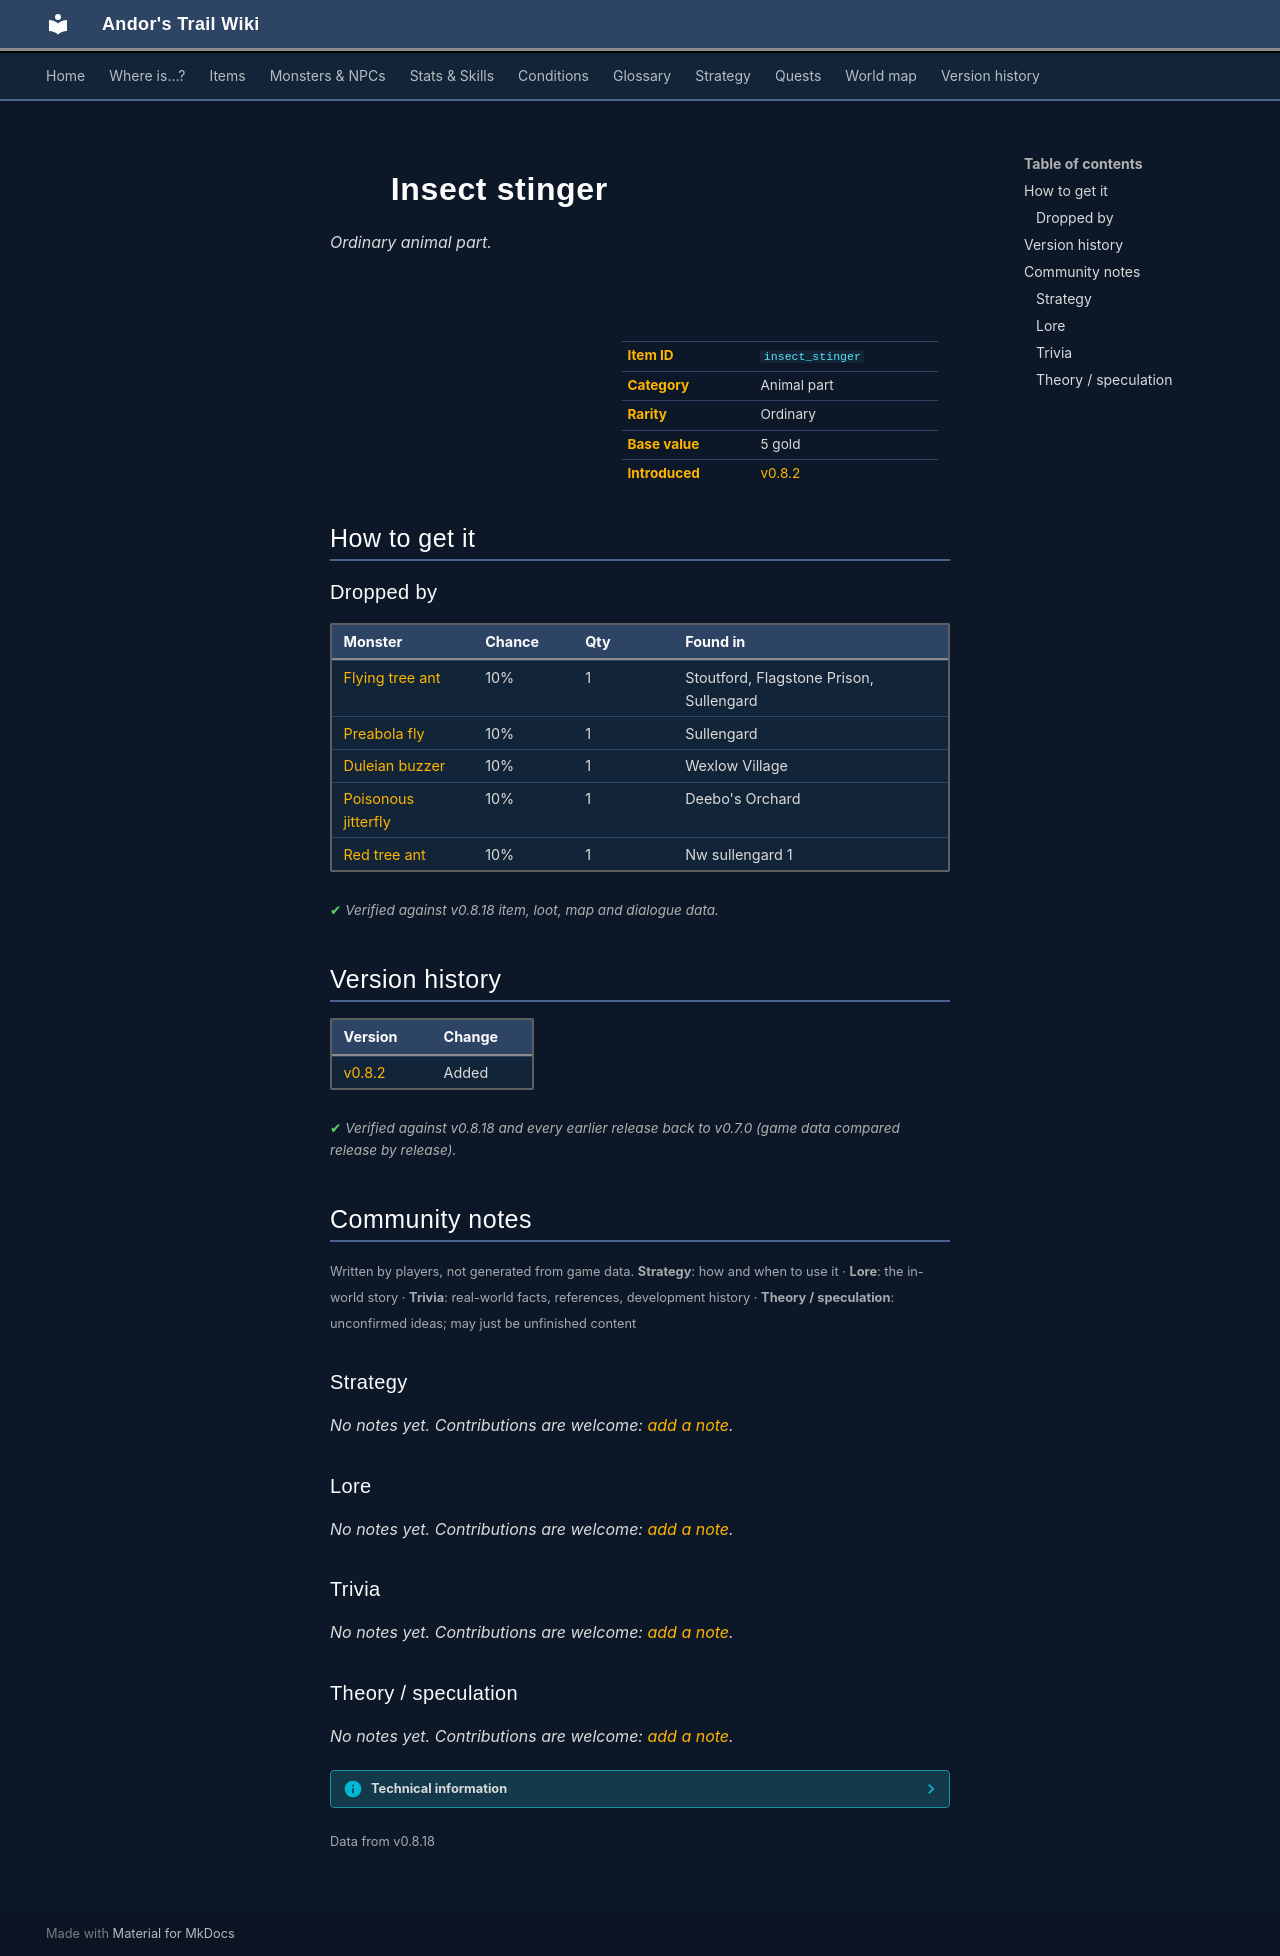

repository: asdfghjkl628/Andor-s-Trail-Wikiiii · page: items/insect_stinger/index.html · generator: mkdocs

---
description: "Insect stinger is a ordinary animal part in Andor's Trail. How to get it: monster drops."
---

# ![](../assets/icons/items/items_japozero_568.png){ .sprite } Insect stinger

*Ordinary animal part.*

<div class="infobox" markdown>

<p class="ib-img"><img class="sprite" src="../../assets/icons/items/items_japozero_568.png" alt=""></p>

| | |
|---|---|
| **Item ID** | `insect_stinger` |
| **Category** | Animal part |
| **Rarity** | Ordinary |
| **Base value** | 5 gold |
| **Introduced** | [v0.8.2](../versions/0.8.2.md) |

</div>

## How to get it

### Dropped by

| Monster | Chance | Qty | Found in |
|---|---|---|---|
| [Flying tree ant](../monsters/flying_tree_ant.md) | 10% | 1 | Stoutford, Flagstone Prison, Sullengard |
| [Preabola fly](../monsters/preabola_fly.md) | 10% | 1 | Sullengard |
| [Duleian buzzer](../monsters/duleian_hornet.md) | 10% | 1 | Wexlow Village |
| [Poisonous jitterfly](../monsters/poisonous_jitterfly.md) | 10% | 1 | Deebo's Orchard |
| [Red tree ant](../monsters/red_tree_ant.md) | 10% | 1 | Nw sullengard 1 |


<p class="verified">Verified against v0.8.18 item, loot, map and dialogue data.</p>


## Version history

| Version | Change |
|---|---|
| [v0.8.2](../versions/0.8.2.md) | Added |

<p class="verified">Verified against v0.8.18 and every earlier release back to v0.7.0 (game data compared release by release).</p>


## Community notes

<small>Written by players, not generated from game data. **Strategy**: how and when to use it · **Lore**: the in-world story · **Trivia**: real-world facts, references, development history · **Theory / speculation**: unconfirmed ideas; may just be unfinished content</small>

### Strategy

*No notes yet. Contributions are welcome: [add a note](https://github.com/asdfghjkl628/Andor-s-Trail-Wikiiii/new/main/notes/items?filename=insect_stinger.md&value=%23%23%20Strategy%0A%0A%3C%21--%20how%20and%20when%20to%20use%20it%20--%3E%0A%0A%23%23%20Lore%0A%0A%3C%21--%20the%20in-world%20story%20--%3E%0A%0A%23%23%20Trivia%0A%0A%3C%21--%20real-world%20facts%2C%20references%2C%20development%20history%20--%3E%0A%0A%23%23%20Theory%20/%20speculation%0A%0A%3C%21--%20unconfirmed%20ideas%3B%20may%20just%20be%20unfinished%20content%20--%3E%0A).*

### Lore

*No notes yet. Contributions are welcome: [add a note](https://github.com/asdfghjkl628/Andor-s-Trail-Wikiiii/new/main/notes/items?filename=insect_stinger.md&value=%23%23%20Strategy%0A%0A%3C%21--%20how%20and%20when%20to%20use%20it%20--%3E%0A%0A%23%23%20Lore%0A%0A%3C%21--%20the%20in-world%20story%20--%3E%0A%0A%23%23%20Trivia%0A%0A%3C%21--%20real-world%20facts%2C%20references%2C%20development%20history%20--%3E%0A%0A%23%23%20Theory%20/%20speculation%0A%0A%3C%21--%20unconfirmed%20ideas%3B%20may%20just%20be%20unfinished%20content%20--%3E%0A).*

### Trivia

*No notes yet. Contributions are welcome: [add a note](https://github.com/asdfghjkl628/Andor-s-Trail-Wikiiii/new/main/notes/items?filename=insect_stinger.md&value=%23%23%20Strategy%0A%0A%3C%21--%20how%20and%20when%20to%20use%20it%20--%3E%0A%0A%23%23%20Lore%0A%0A%3C%21--%20the%20in-world%20story%20--%3E%0A%0A%23%23%20Trivia%0A%0A%3C%21--%20real-world%20facts%2C%20references%2C%20development%20history%20--%3E%0A%0A%23%23%20Theory%20/%20speculation%0A%0A%3C%21--%20unconfirmed%20ideas%3B%20may%20just%20be%20unfinished%20content%20--%3E%0A).*

### Theory / speculation

*No notes yet. Contributions are welcome: [add a note](https://github.com/asdfghjkl628/Andor-s-Trail-Wikiiii/new/main/notes/items?filename=insect_stinger.md&value=%23%23%20Strategy%0A%0A%3C%21--%20how%20and%20when%20to%20use%20it%20--%3E%0A%0A%23%23%20Lore%0A%0A%3C%21--%20the%20in-world%20story%20--%3E%0A%0A%23%23%20Trivia%0A%0A%3C%21--%20real-world%20facts%2C%20references%2C%20development%20history%20--%3E%0A%0A%23%23%20Theory%20/%20speculation%0A%0A%3C%21--%20unconfirmed%20ideas%3B%20may%20just%20be%20unfinished%20content%20--%3E%0A).*


??? info "Technical information"

    | | |
    |---|---|
    | Item ID | `insect_stinger` |
    | Category ID | `animal` |
    | Icon | `items_japozero:568` |
    | Defined in | `res/raw/itemlist_sullengard.json` |
    | Loot tables containing it | `flying_insect_dl` |

    Raw data:

    ```json
    {
     "id": "insect_stinger",
     "iconID": "items_japozero:568",
     "name": "Insect stinger",
     "displaytype": "ordinary",
     "hasManualPrice": 1,
     "baseMarketCost": 5,
     "category": "animal"
    }
    ```


<small>Data from v0.8.18</small>
